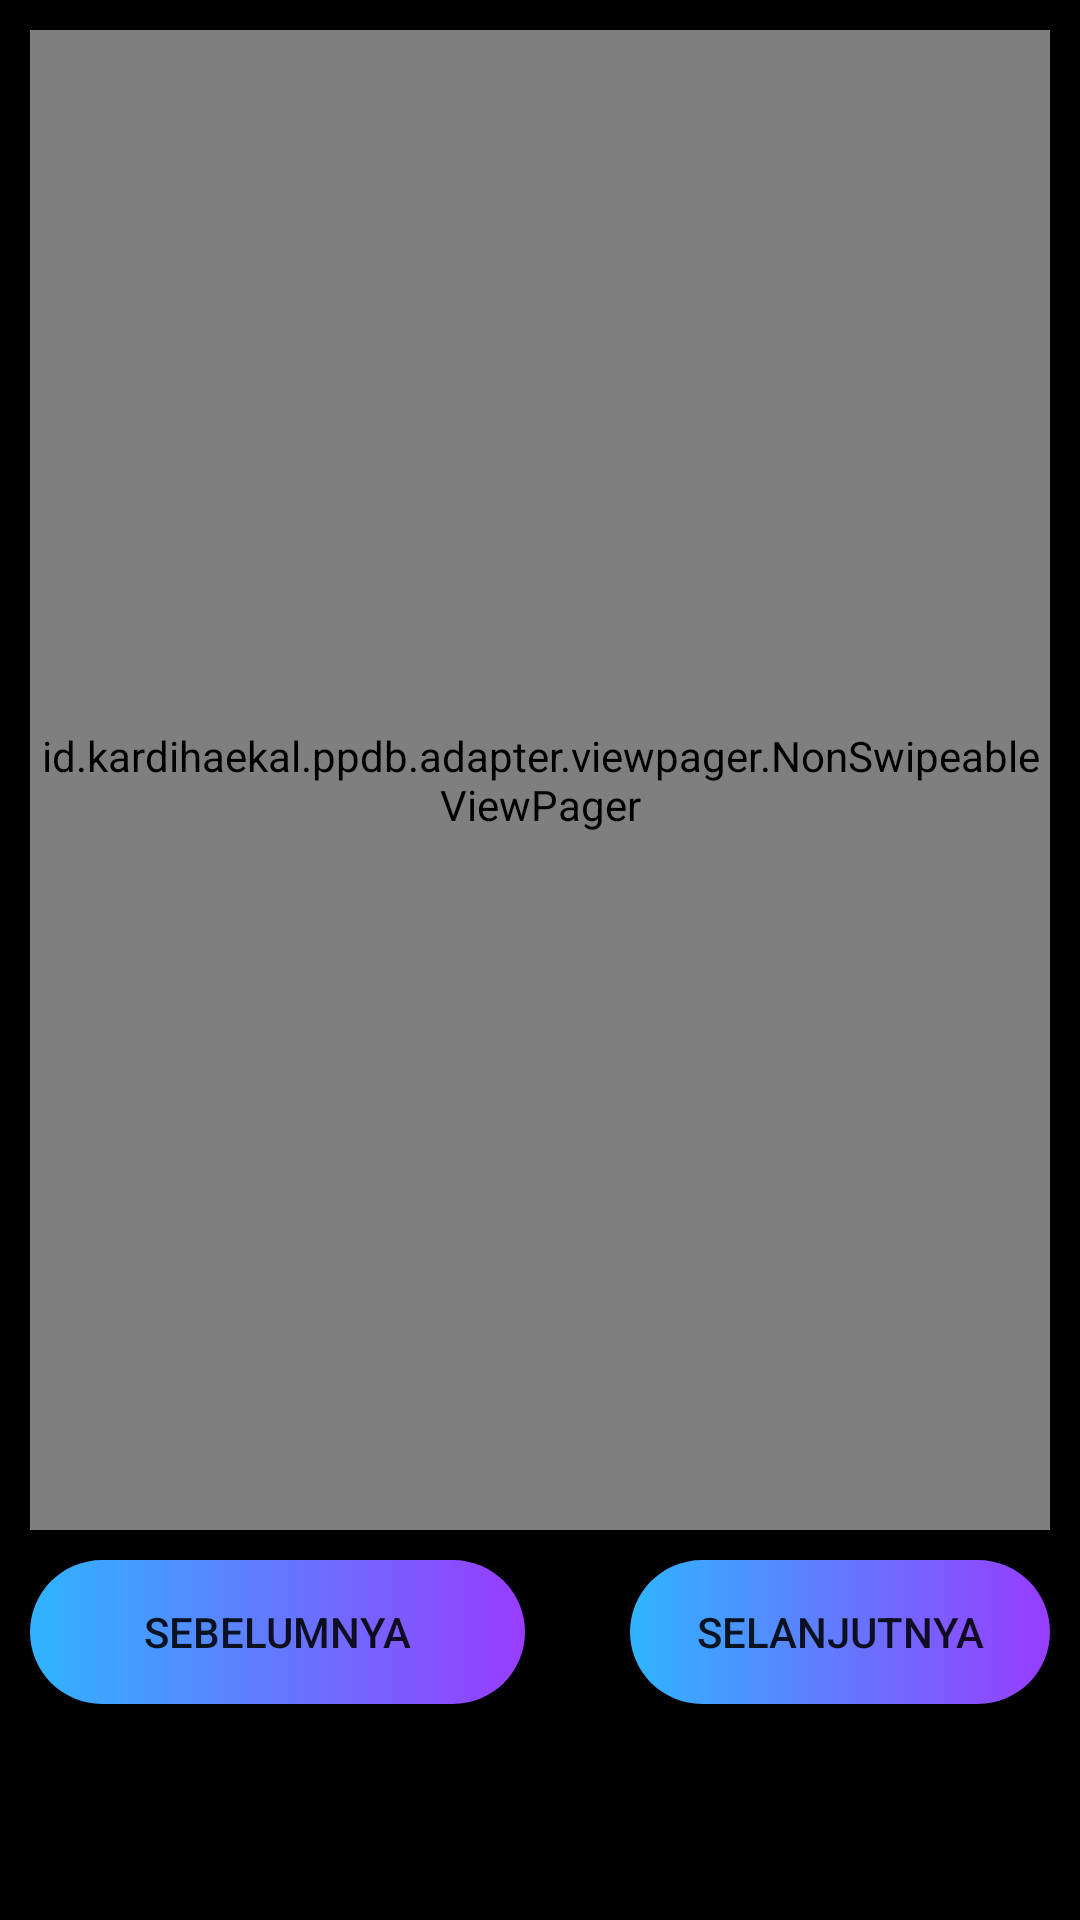

Layout XML and referenced resources for this Android screen:
<!-- AndroidManifest.xml: application theme AppTheme -->
<!-- res/layout/activity_form.xml -->
<RelativeLayout xmlns:android="http://schemas.android.com/apk/res/android"
  xmlns:tools="http://schemas.android.com/tools"
  android:layout_width="fill_parent"
  android:layout_height="fill_parent"
  android:background="@android:color/black"
  android:padding="10dp"
  tools:context=".MainActivity" >

  <LinearLayout
    android:layout_width="fill_parent"
    android:layout_height="fill_parent"
    android:layout_alignParentLeft="true"
    android:layout_alignParentTop="true"
    android:orientation="vertical" >

    <id.kardihaekal.ppdb.adapter.viewpager.NonSwipeableViewPager
      android:id="@+id/viewPager"
      android:layout_width="match_parent"
      android:layout_height="500dp"
      android:layout_weight="0.00"
      android:background="#ffffff"
      android:scrollbars="horizontal" >
    </id.kardihaekal.ppdb.adapter.viewpager.NonSwipeableViewPager>

    <RelativeLayout
      android:layout_width="fill_parent"
      android:layout_height="wrap_content"
      android:layout_marginTop="10dp"
      android:orientation="horizontal" >


      <Button
        android:id="@+id/buttonSelanjutnya"
        android:layout_width="165dp"
        android:layout_height="wrap_content"
        android:text="Selanjutnya"
        android:background="@drawable/bg_ui"
        android:layout_marginLeft="200dp"/>
      <Button
        android:id="@+id/buttonSebelumnya"
        android:layout_width="165dp"
        android:layout_height="wrap_content"
        android:text="Sebelumnya"
        android:background="@drawable/bg_ui"/>

    </RelativeLayout>
  </LinearLayout>

</RelativeLayout>
<!-- resources referenced by this layout -->
<resources>
  <!-- drawable bg_ui (drawable) -->
  <?xml version="1.0" encoding="utf-8"?>
  <selector xmlns:android="http://schemas.android.com/apk/res/android">
  
      <item android:state_pressed="true">
          <shape android:shape="rectangle">
              <solid android:color="@color/colorPurple"></solid>
              <corners android:radius="100dp" />
          </shape>
      </item>
  
      <item>
          <shape android:shape="rectangle">
              <gradient android:endColor="@color/colorPurple" android:startColor="@color/colorBlue" />
              <corners android:radius="100dp" />
          </shape>
      </item>
  
  
  </selector>
  <style name="AppTheme" parent="Theme.AppCompat.Light.DarkActionBar">
          
          <item name="colorPrimary">@color/colorPrimary</item>
          <item name="colorPrimaryDark">@color/colorPrimaryDark</item>
          <item name="colorAccent">@color/colorAccent</item>
      </style>
  <color name="colorPurple">#983CFF</color>
  <color name="colorBlue">#2FB4FF</color>
  <color name="colorPrimary">#000000</color>
  <color name="colorPrimaryDark">#000000</color>
  <color name="colorAccent">#D81B60</color>
</resources>
